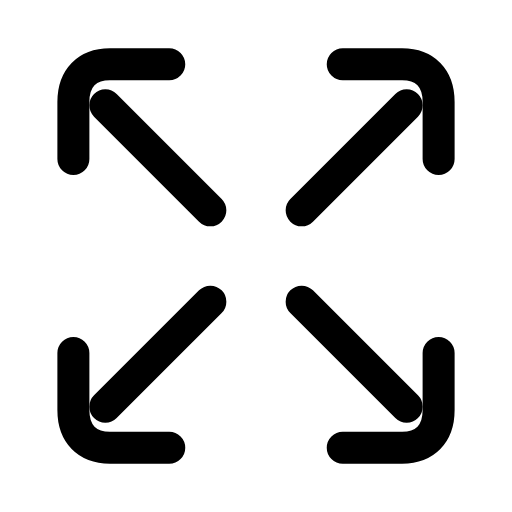
t = 0.00 s
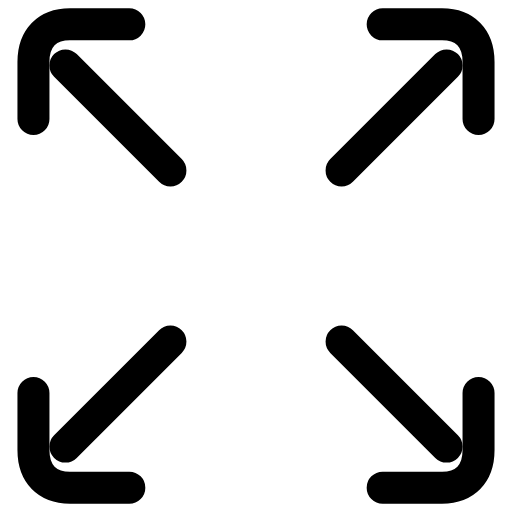
t = 0.24 s
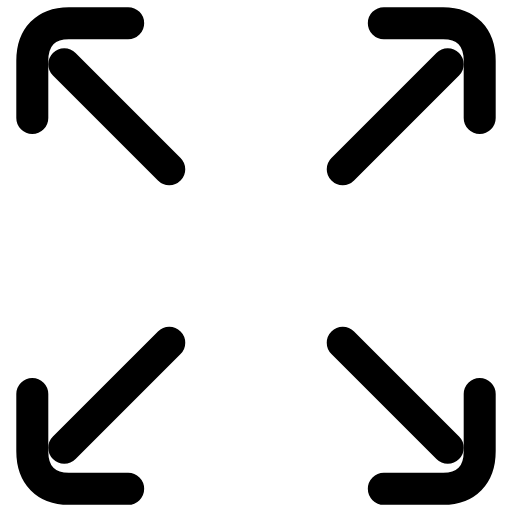
t = 0.59 s
t = 0.82 s: frame unchanged from t = 0.59 s, image omitted
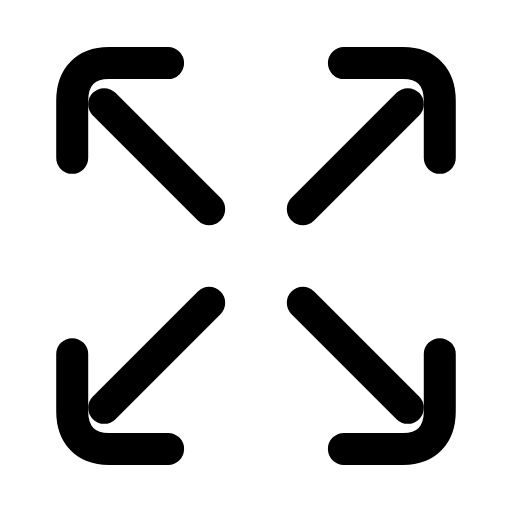
t = 1.16 s
t = 1.39 s: frame unchanged from t = 0.00 s, image omitted

The animated SVG that drew these frames (rendered in a browser with its animation timeline set to each time). Animation: 8 SMIL elements (animateTransform=8); one cycle of 1.70 s, repeats indefinitely.

<svg xmlns="http://www.w3.org/2000/svg" width="24" height="24" viewBox="0 0 24 24" fill="none"><g transform="translate(-0.84 -0.84) scale(1.07)"><path stroke="currentColor" stroke-width="1.402" stroke-linecap="round" stroke-linejoin="round" fill="none" d="M8.2 3.6L5.6 3.6C4.6 3.6 4 4.2 4 5.25L4 7.75"><animateTransform attributeName="transform" type="translate" values="0 0;-1.8 -1.8;-1.8 -1.8;0 0;0 0" keyTimes="0;0.28;0.55;0.82;1" dur="1.7s" repeatCount="indefinite" calcMode="spline" keySplines="0.16 1 0.3 1;0.16 1 0.3 1;0.16 1 0.3 1;0.16 1 0.3 1"/></path><path stroke="currentColor" stroke-width="1.402" stroke-linecap="round" stroke-linejoin="round" fill="none" d="M15.8 3.6L18.4 3.6C19.4 3.6 20 4.2 20 5.25L20 7.75"><animateTransform attributeName="transform" type="translate" values="0 0;1.8 -1.8;1.8 -1.8;0 0;0 0" keyTimes="0;0.28;0.55;0.82;1" dur="1.7s" repeatCount="indefinite" calcMode="spline" keySplines="0.16 1 0.3 1;0.16 1 0.3 1;0.16 1 0.3 1;0.16 1 0.3 1"/></path><path stroke="currentColor" stroke-width="1.402" stroke-linecap="round" stroke-linejoin="round" fill="none" d="M8.2 20.4L5.6 20.4C4.6 20.4 4 19.8 4 18.75L4 16.25"><animateTransform attributeName="transform" type="translate" values="0 0;-1.8 1.8;-1.8 1.8;0 0;0 0" keyTimes="0;0.28;0.55;0.82;1" dur="1.7s" repeatCount="indefinite" calcMode="spline" keySplines="0.16 1 0.3 1;0.16 1 0.3 1;0.16 1 0.3 1;0.16 1 0.3 1"/></path><path stroke="currentColor" stroke-width="1.402" stroke-linecap="round" stroke-linejoin="round" fill="none" d="M15.8 20.4L18.4 20.4C19.4 20.4 20 19.8 20 18.75L20 16.25"><animateTransform attributeName="transform" type="translate" values="0 0;1.8 1.8;1.8 1.8;0 0;0 0" keyTimes="0;0.28;0.55;0.82;1" dur="1.7s" repeatCount="indefinite" calcMode="spline" keySplines="0.16 1 0.3 1;0.16 1 0.3 1;0.16 1 0.3 1;0.16 1 0.3 1"/></path><line stroke="currentColor" stroke-width="1.402" stroke-linecap="round" stroke-linejoin="round" fill="none" x1="14" y1="10" x2="18.6" y2="5.4"><animateTransform attributeName="transform" type="translate" values="0 0;1.8 -1.8;1.8 -1.8;0 0;0 0" keyTimes="0;0.28;0.55;0.82;1" dur="1.7s" repeatCount="indefinite" calcMode="spline" keySplines="0.16 1 0.3 1;0.16 1 0.3 1;0.16 1 0.3 1;0.16 1 0.3 1"/></line><line stroke="currentColor" stroke-width="1.402" stroke-linecap="round" stroke-linejoin="round" fill="none" x1="10" y1="10" x2="5.4" y2="5.4"><animateTransform attributeName="transform" type="translate" values="0 0;-1.8 -1.8;-1.8 -1.8;0 0;0 0" keyTimes="0;0.28;0.55;0.82;1" dur="1.7s" repeatCount="indefinite" calcMode="spline" keySplines="0.16 1 0.3 1;0.16 1 0.3 1;0.16 1 0.3 1;0.16 1 0.3 1"/></line><line stroke="currentColor" stroke-width="1.402" stroke-linecap="round" stroke-linejoin="round" fill="none" x1="10" y1="14" x2="5.4" y2="18.6"><animateTransform attributeName="transform" type="translate" values="0 0;-1.8 1.8;-1.8 1.8;0 0;0 0" keyTimes="0;0.28;0.55;0.82;1" dur="1.7s" repeatCount="indefinite" calcMode="spline" keySplines="0.16 1 0.3 1;0.16 1 0.3 1;0.16 1 0.3 1;0.16 1 0.3 1"/></line><line stroke="currentColor" stroke-width="1.402" stroke-linecap="round" stroke-linejoin="round" fill="none" x1="14" y1="14" x2="18.6" y2="18.6"><animateTransform attributeName="transform" type="translate" values="0 0;1.8 1.8;1.8 1.8;0 0;0 0" keyTimes="0;0.28;0.55;0.82;1" dur="1.7s" repeatCount="indefinite" calcMode="spline" keySplines="0.16 1 0.3 1;0.16 1 0.3 1;0.16 1 0.3 1;0.16 1 0.3 1"/></line></g></svg>
